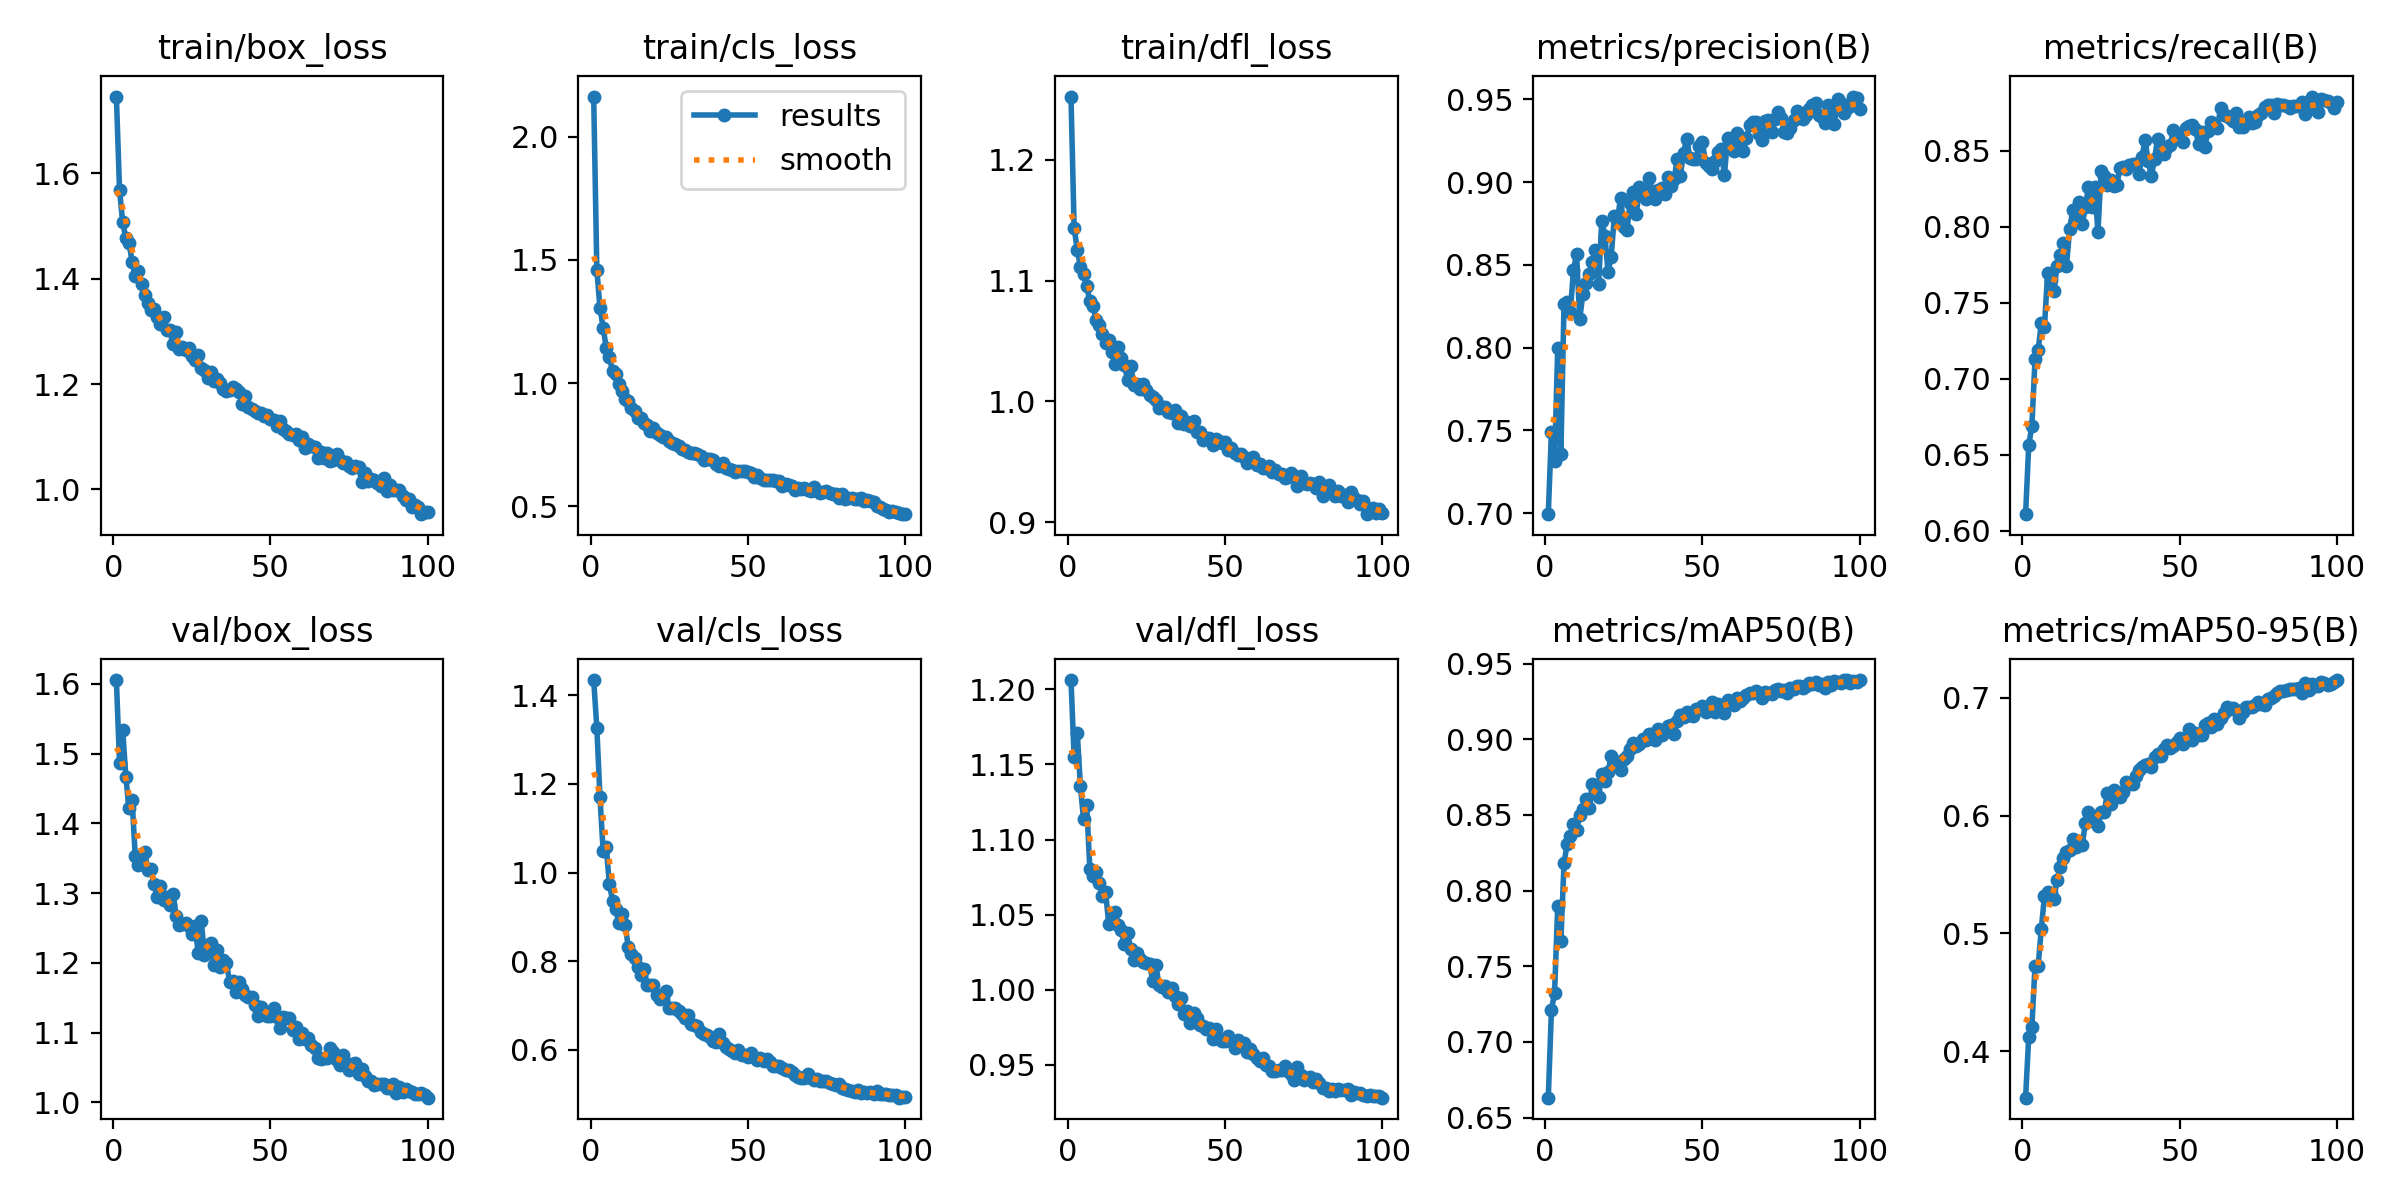

Data behind this chart, as committed beside it:
epoch, time, train/box_loss, train/cls_loss, train/dfl_loss, metrics/precision(B), metrics/recall(B), metrics/mAP50(B), metrics/mAP50-95(B), val/box_loss, val/cls_loss, val/dfl_loss, lr/pg0, lr/pg1, lr/pg2
1, 124.6, 1.746, 2.163, 1.252, 0.6995, 0.611, 0.6631, 0.3607, 1.606, 1.434, 1.206, 0.0004754, 0.0004754, 0.0004754
2, 240.2, 1.569, 1.461, 1.144, 0.7494, 0.6564, 0.7211, 0.4124, 1.486, 1.327, 1.155, 0.0009423, 0.0009423, 0.0009423
3, 356, 1.507, 1.304, 1.125, 0.7314, 0.669, 0.7324, 0.4209, 1.534, 1.17, 1.171, 0.0014, 0.0014, 0.0014
4, 471.2, 1.478, 1.225, 1.111, 0.7996, 0.7128, 0.7901, 0.4726, 1.467, 1.05, 1.135, 0.001387, 0.001387, 0.001387
5, 584.8, 1.468, 1.142, 1.105, 0.7361, 0.7189, 0.7667, 0.4726, 1.422, 1.057, 1.113, 0.001372, 0.001372, 0.001372
6, 696.9, 1.432, 1.106, 1.096, 0.8262, 0.7369, 0.818, 0.5041, 1.433, 0.9735, 1.123, 0.001358, 0.001358, 0.001358
7, 809, 1.405, 1.047, 1.083, 0.8273, 0.7341, 0.8309, 0.5315, 1.353, 0.9369, 1.08, 0.001344, 0.001344, 0.001344
8, 922.9, 1.415, 1.038, 1.079, 0.8214, 0.7694, 0.8363, 0.535, 1.341, 0.9175, 1.075, 0.00133, 0.00133, 0.00133
9, 1037, 1.39, 0.9943, 1.067, 0.8469, 0.7648, 0.8438, 0.5342, 1.343, 0.886, 1.079, 0.001316, 0.001316, 0.001316
10, 1151, 1.369, 0.9671, 1.063, 0.8565, 0.7575, 0.8402, 0.5293, 1.359, 0.9073, 1.071, 0.001302, 0.001302, 0.001302
11, 1266, 1.354, 0.9333, 1.056, 0.8173, 0.7743, 0.8499, 0.5451, 1.333, 0.883, 1.062, 0.001288, 0.001288, 0.001288
12, 1384, 1.341, 0.927, 1.048, 0.8327, 0.7817, 0.8537, 0.5565, 1.334, 0.8316, 1.065, 0.001273, 0.001273, 0.001273
13, 1499, 1.342, 0.8977, 1.051, 0.8389, 0.7893, 0.8607, 0.5644, 1.314, 0.8156, 1.044, 0.001259, 0.001259, 0.001259
14, 1613, 1.328, 0.8857, 1.041, 0.8446, 0.7741, 0.8546, 0.5694, 1.295, 0.8073, 1.046, 0.001245, 0.001245, 0.001245
15, 1729, 1.314, 0.8596, 1.031, 0.8516, 0.7984, 0.8707, 0.5712, 1.311, 0.7864, 1.051, 0.001231, 0.001231, 0.001231
16, 1845, 1.327, 0.8583, 1.045, 0.8592, 0.811, 0.8698, 0.5798, 1.29, 0.7702, 1.043, 0.001217, 0.001217, 0.001217
17, 1961, 1.303, 0.8366, 1.036, 0.8383, 0.8046, 0.8618, 0.5732, 1.295, 0.7826, 1.04, 0.001203, 0.001203, 0.001203
18, 2080, 1.302, 0.8279, 1.03, 0.8768, 0.8164, 0.8773, 0.5787, 1.283, 0.7467, 1.03, 0.001189, 0.001189, 0.001189
19, 2195, 1.275, 0.8065, 1.018, 0.8673, 0.8019, 0.8724, 0.5751, 1.299, 0.7457, 1.038, 0.001174, 0.001174, 0.001174
20, 2307, 1.298, 0.8159, 1.029, 0.8458, 0.8127, 0.8784, 0.5934, 1.268, 0.7466, 1.027, 0.00116, 0.00116, 0.00116
21, 2420, 1.266, 0.7967, 1.014, 0.855, 0.8263, 0.8888, 0.6031, 1.254, 0.723, 1.02, 0.001146, 0.001146, 0.001146
22, 2532, 1.271, 0.7903, 1.014, 0.8795, 0.8128, 0.8859, 0.5973, 1.255, 0.7158, 1.024, 0.001132, 0.001132, 0.001132
23, 2644, 1.264, 0.7791, 1.01, 0.8774, 0.8263, 0.8847, 0.5946, 1.257, 0.7218, 1.02, 0.001118, 0.001118, 0.001118
24, 2755, 1.269, 0.7805, 1.015, 0.8907, 0.7964, 0.8797, 0.5914, 1.253, 0.7325, 1.018, 0.001104, 0.001104, 0.001104
25, 2867, 1.253, 0.7644, 1.009, 0.8727, 0.8363, 0.8871, 0.6027, 1.241, 0.6952, 1.017, 0.001089, 0.001089, 0.001089
26, 2978, 1.245, 0.7554, 1.006, 0.8709, 0.8335, 0.8891, 0.6029, 1.254, 0.6944, 1.017, 0.001075, 0.001075, 0.001075
27, 3093, 1.256, 0.7509, 1.003, 0.8873, 0.8274, 0.8936, 0.6194, 1.215, 0.6937, 1.006, 0.001061, 0.001061, 0.001061
28, 3209, 1.231, 0.7456, 1.001, 0.8943, 0.8306, 0.8977, 0.6101, 1.26, 0.6886, 1.016, 0.001047, 0.001047, 0.001047
29, 3328, 1.227, 0.7304, 0.9949, 0.8808, 0.8268, 0.8952, 0.6218, 1.212, 0.6819, 1.003, 0.001033, 0.001033, 0.001033
30, 3445, 1.212, 0.7263, 0.9951, 0.897, 0.8272, 0.8969, 0.6168, 1.225, 0.6717, 1.002, 0.001019, 0.001019, 0.001019
31, 3561, 1.223, 0.721, 0.9957, 0.8927, 0.8387, 0.9005, 0.6158, 1.229, 0.6778, 1.002, 0.001005, 0.001005, 0.001005
32, 3675, 1.206, 0.7178, 0.9912, 0.8899, 0.839, 0.8998, 0.6199, 1.198, 0.6594, 0.9985, 0.0009904, 0.0009904, 0.0009904
33, 3789, 1.21, 0.7147, 0.9902, 0.9022, 0.8382, 0.9037, 0.6286, 1.218, 0.6572, 1.001, 0.0009763, 0.0009763, 0.0009763
34, 3904, 1.201, 0.71, 0.9926, 0.8946, 0.8405, 0.9035, 0.6269, 1.195, 0.6535, 0.9955, 0.0009621, 0.0009621, 0.0009621
35, 4020, 1.191, 0.7037, 0.9825, 0.8901, 0.8413, 0.8992, 0.627, 1.204, 0.6398, 0.9905, 0.000948, 0.000948, 0.000948
36, 4134, 1.186, 0.6868, 0.9883, 0.8953, 0.8414, 0.907, 0.6338, 1.2, 0.6368, 0.9944, 0.0009339, 0.0009339, 0.0009339
37, 4248, 1.189, 0.6902, 0.9811, 0.8964, 0.8348, 0.9032, 0.6383, 1.173, 0.6332, 0.984, 0.0009197, 0.0009197, 0.0009197
38, 4363, 1.195, 0.6905, 0.9833, 0.8931, 0.8461, 0.9064, 0.6416, 1.174, 0.6297, 0.9859, 0.0009056, 0.0009056, 0.0009056
39, 4476, 1.191, 0.6871, 0.9799, 0.9032, 0.8567, 0.909, 0.6425, 1.158, 0.6208, 0.9777, 0.0008914, 0.0008914, 0.0008914
40, 4589, 1.185, 0.6723, 0.9843, 0.8978, 0.843, 0.9093, 0.6437, 1.173, 0.6181, 0.9843, 0.0008773, 0.0008773, 0.0008773
41, 4702, 1.161, 0.6619, 0.9747, 0.9016, 0.8333, 0.9035, 0.6409, 1.163, 0.6353, 0.9811, 0.0008631, 0.0008631, 0.0008631
42, 4814, 1.178, 0.6751, 0.9752, 0.9143, 0.8447, 0.912, 0.6493, 1.155, 0.6158, 0.9763, 0.000849, 0.000849, 0.000849
43, 4926, 1.156, 0.6538, 0.9686, 0.9039, 0.858, 0.916, 0.6525, 1.151, 0.6071, 0.9758, 0.0008348, 0.0008348, 0.0008348
44, 5039, 1.152, 0.6506, 0.9695, 0.9178, 0.849, 0.9147, 0.6504, 1.151, 0.6029, 0.9739, 0.0008207, 0.0008207, 0.0008207
45, 5151, 1.149, 0.6466, 0.9695, 0.9262, 0.8476, 0.9182, 0.6562, 1.14, 0.5985, 0.9746, 0.0008065, 0.0008065, 0.0008065
46, 5264, 1.144, 0.6384, 0.9644, 0.9148, 0.8525, 0.9159, 0.66, 1.123, 0.5925, 0.9668, 0.0007924, 0.0007924, 0.0007924
47, 5376, 1.146, 0.6432, 0.9692, 0.9139, 0.8536, 0.9157, 0.6572, 1.138, 0.6002, 0.9741, 0.0007782, 0.0007782, 0.0007782
48, 5488, 1.139, 0.6448, 0.9674, 0.9142, 0.8633, 0.92, 0.6591, 1.129, 0.5892, 0.9673, 0.0007641, 0.0007641, 0.0007641
49, 5601, 1.141, 0.6415, 0.966, 0.9218, 0.8604, 0.92, 0.6628, 1.123, 0.5883, 0.9659, 0.0007499, 0.0007499, 0.0007499
50, 5713, 1.134, 0.6393, 0.9667, 0.9243, 0.8574, 0.9218, 0.666, 1.124, 0.5852, 0.9656, 0.0007358, 0.0007358, 0.0007358
51, 5825, 1.132, 0.6348, 0.9603, 0.9117, 0.8554, 0.9183, 0.6611, 1.135, 0.5932, 0.9689, 0.0007216, 0.0007216, 0.0007216
52, 5937, 1.12, 0.6181, 0.9616, 0.9097, 0.865, 0.9203, 0.6644, 1.122, 0.5846, 0.9658, 0.0007075, 0.0007075, 0.0007075
53, 6050, 1.129, 0.6258, 0.9576, 0.908, 0.8663, 0.9245, 0.6736, 1.107, 0.5783, 0.9612, 0.0006934, 0.0006934, 0.0006934
54, 6163, 1.114, 0.6144, 0.956, 0.9129, 0.8667, 0.9179, 0.664, 1.123, 0.5826, 0.9662, 0.0006792, 0.0006792, 0.0006792
55, 6275, 1.11, 0.6081, 0.9566, 0.9183, 0.8644, 0.9236, 0.6697, 1.121, 0.5741, 0.9641, 0.0006651, 0.0006651, 0.0006651
56, 6387, 1.105, 0.6064, 0.9542, 0.9198, 0.854, 0.9208, 0.6685, 1.122, 0.5807, 0.9642, 0.0006509, 0.0006509, 0.0006509
57, 6500, 1.104, 0.6063, 0.9488, 0.9041, 0.8622, 0.9174, 0.6686, 1.104, 0.5732, 0.9587, 0.0006368, 0.0006368, 0.0006368
58, 6612, 1.106, 0.6056, 0.9509, 0.9264, 0.8526, 0.9257, 0.6765, 1.108, 0.5645, 0.9605, 0.0006226, 0.0006226, 0.0006226
59, 6725, 1.095, 0.6018, 0.9538, 0.9208, 0.8629, 0.9244, 0.6785, 1.091, 0.5648, 0.9574, 0.0006085, 0.0006085, 0.0006085
60, 6837, 1.1, 0.6008, 0.9478, 0.9191, 0.8686, 0.9225, 0.6753, 1.1, 0.5645, 0.9547, 0.0005943, 0.0005943, 0.0005943
... 40 more rows
